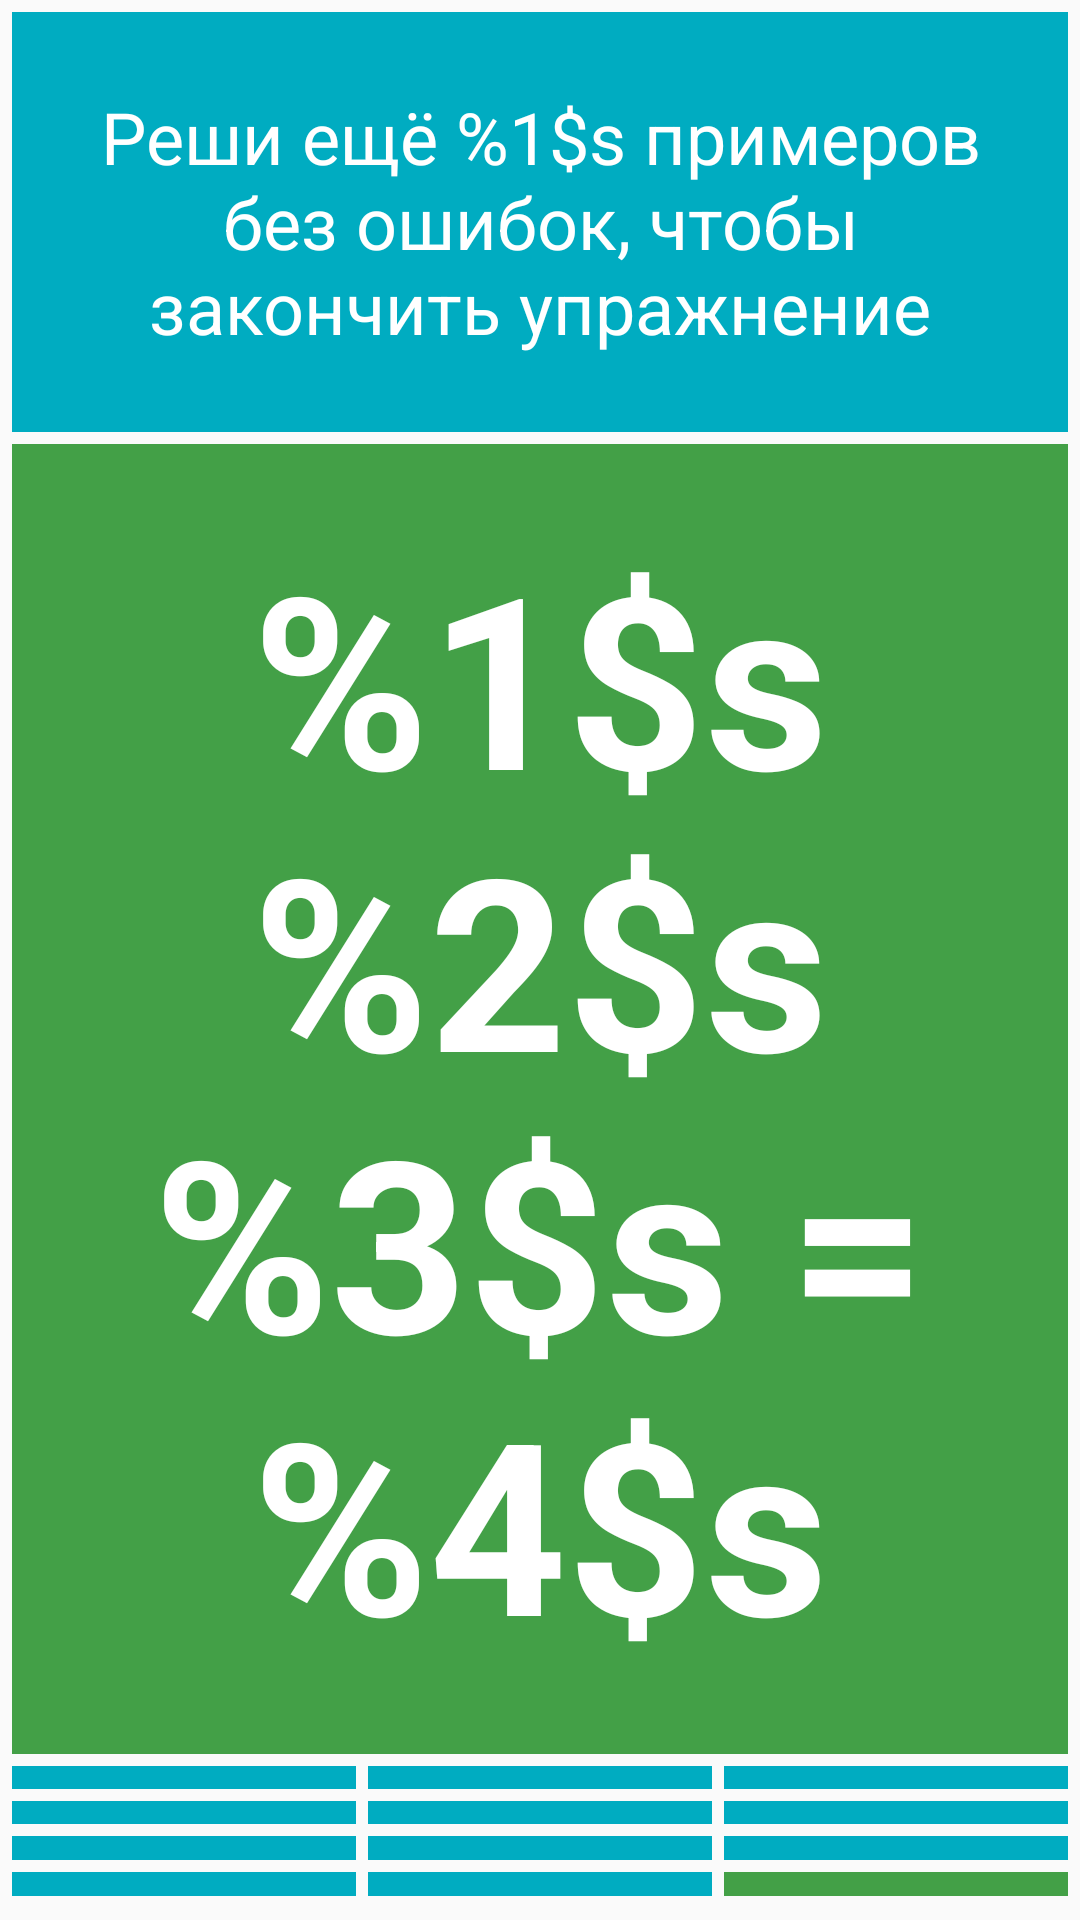

This screen was rendered from an Android layout file. Write that file and the resources it references.
<!-- AndroidManifest.xml: activity theme Theme.Kids_math -->
<!-- res/layout/activity_main.xml -->
<?xml version="1.0" encoding="utf-8"?>
<LinearLayout xmlns:android="http://schemas.android.com/apk/res/android"
    xmlns:tools="http://schemas.android.com/tools"
    android:layout_width="match_parent"
    android:layout_height="match_parent"
    android:orientation="vertical"
    android:padding="@dimen/SmallMargin">

    <TextView
        android:id="@+id/aim"
        android:layout_width="match_parent"
        android:layout_height="140dp"
        android:layout_marginBottom="@dimen/SmallMargin"
        android:background="@color/widgeBackground"
        android:gravity="center"
        android:padding="@dimen/textViewPadding"
        android:text="@string/activity_main_aim"
        android:textColor="@color/textColor"
        android:textSize="@dimen/aimTextSize" />

    <TextView
        android:id="@+id/task"
        android:layout_width="match_parent"
        android:layout_height="wrap_content"
        android:layout_marginBottom="@dimen/SmallMargin"
        android:background="@color/taskBackground"
        android:gravity="center"
        android:padding="@dimen/textViewPadding"
        android:text="@string/activityMainTask"
        android:textColor="@color/textColor"
        android:textSize="@dimen/taskTextSize"
        android:textStyle="bold" />

    <LinearLayout
        android:layout_width="match_parent"
        android:layout_height="0dp"
        android:layout_marginBottom="@dimen/SmallMargin"
        android:layout_weight="1"
        android:orientation="horizontal">

        <TextView
            android:id="@+id/Button1"
            style="@style/ButtonTextStyle"
            android:layout_width="0dp"
            android:layout_height="match_parent"
            android:layout_marginEnd="@dimen/tinyMargin"
            android:layout_weight="1"
            android:text="@string/Button1" />


        <TextView
            android:id="@+id/Button2"
            style="@style/ButtonTextStyle"
            android:layout_width="0dp"
            android:layout_height="match_parent"
            android:layout_marginStart="@dimen/tinyMargin"
            android:layout_marginEnd="@dimen/tinyMargin"
            android:layout_weight="1"
            android:text="@string/Button2" />

        <TextView
            android:id="@+id/Button3"
            style="@style/ButtonTextStyle"
            android:layout_width="0dp"
            android:layout_height="match_parent"
            android:layout_marginStart="@dimen/tinyMargin"
            android:layout_weight="1"
            android:text="@string/Button3" />

    </LinearLayout>

    <LinearLayout
        android:layout_width="match_parent"
        android:layout_height="0dp"
        android:layout_marginBottom="@dimen/SmallMargin"
        android:layout_weight="1"
        android:orientation="horizontal">

        <TextView
            android:id="@+id/Button4"
            style="@style/ButtonTextStyle"
            android:layout_width="0dp"
            android:layout_height="match_parent"
            android:layout_marginEnd="@dimen/tinyMargin"
            android:layout_weight="1"
            android:text="@string/Button4" />


        <TextView
            android:id="@+id/Button5"
            style="@style/ButtonTextStyle"
            android:layout_width="0dp"
            android:layout_height="match_parent"
            android:layout_marginStart="@dimen/tinyMargin"
            android:layout_marginEnd="@dimen/tinyMargin"
            android:layout_weight="1"
            android:text="@string/Button5" />

        <TextView
            android:id="@+id/Button6"
            style="@style/ButtonTextStyle"
            android:layout_width="0dp"
            android:layout_height="match_parent"
            android:layout_marginStart="@dimen/tinyMargin"
            android:layout_weight="1"
            android:text="@string/Button6" />

    </LinearLayout>

    <LinearLayout
        android:layout_width="match_parent"
        android:layout_height="0dp"
        android:layout_marginBottom="@dimen/SmallMargin"
        android:layout_weight="1"
        android:orientation="horizontal">

        <TextView
            android:id="@+id/Button7"
            style="@style/ButtonTextStyle"
            android:layout_width="0dp"
            android:layout_height="match_parent"
            android:layout_marginEnd="@dimen/tinyMargin"
            android:layout_weight="1"
            android:text="@string/Button7" />


        <TextView
            android:id="@+id/Button8"
            style="@style/ButtonTextStyle"
            android:layout_width="0dp"
            android:layout_height="match_parent"
            android:layout_marginStart="@dimen/tinyMargin"
            android:layout_marginEnd="@dimen/tinyMargin"
            android:layout_weight="1"
            android:text="@string/Button8" />

        <TextView
            android:id="@+id/Button9"
            style="@style/ButtonTextStyle"
            android:layout_width="0dp"
            android:layout_height="match_parent"
            android:layout_marginStart="@dimen/tinyMargin"
            android:layout_weight="1"
            android:text="@string/Button9" />

    </LinearLayout>

    <LinearLayout
        android:layout_width="match_parent"
        android:layout_height="0dp"
        android:layout_marginBottom="@dimen/SmallMargin"
        android:layout_weight="1"
        android:orientation="horizontal">

        <TextView
            android:id="@+id/ButtonBackspace"
            style="@style/ButtonTextStyle"
            android:layout_width="0dp"
            android:layout_height="match_parent"
            android:layout_marginEnd="@dimen/tinyMargin"
            android:layout_weight="1"
            android:text="@string/ButtonBackspace" />


        <TextView
            android:id="@+id/Button0"
            style="@style/ButtonTextStyle"
            android:layout_width="0dp"
            android:layout_height="match_parent"
            android:layout_marginStart="@dimen/tinyMargin"
            android:layout_marginEnd="@dimen/tinyMargin"
            android:layout_weight="1"
            android:text="@string/Button0" />

        <TextView
            android:id="@+id/ButtonOK"
            style="@style/ButtonTextStyle.green"
            android:layout_width="0dp"
            android:layout_height="match_parent"
            android:layout_marginStart="@dimen/tinyMargin"
            android:layout_weight="1"
            android:text="@string/ButtonOK" />

    </LinearLayout>

</LinearLayout>
<!-- resources referenced by this layout -->
<resources>
  <color name="taskBackground">#43A047</color>
  <color name="textColor">#FFFFFF</color>
  <color name="widgeBackground">#00ACC1</color>
  <dimen name="SmallMargin">4dp</dimen>
  <dimen name="aimTextSize">24sp</dimen>
  <dimen name="taskTextSize">80sp</dimen>
  <dimen name="textViewPadding">24dp</dimen>
  <dimen name="tinyMargin">2dp</dimen>
  <string name="Button0">0</string>
  <string name="Button1">1</string>
  <string name="Button2">2</string>
  <string name="Button3">3</string>
  <string name="Button4">4</string>
  <string name="Button5">5</string>
  <string name="Button6">6</string>
  <string name="Button7">7</string>
  <string name="Button8">8</string>
  <string name="Button9">9</string>
  <string name="ButtonBackspace">"&lt;-"</string>
  <string name="ButtonOK">"OK"</string>
  <string name="activityMainTask">%1$s %2$s %3$s = %4$s</string>
  <string name="activity_main_aim">Реши ещё %1$s примеров без ошибок, чтобы закончить упражнение</string>
  <style name="ButtonTextStyle">
          <item name="android:background">@drawable/ripple_light_backgraund</item>
          <item name="android:textColor">@color/textColor</item>
          <item name="android:textSize">@dimen/buttonTextSize</item>
          <item name="android:textStyle">bold</item>
          <item name="android:gravity">center</item>
          <item name="android:padding">@dimen/textViewPadding</item>
          <item name="android:clickable">true</item>
      </style>
  <style name="ButtonTextStyle.green">
          <item name="android:background">@drawable/ripple_light_green_backgaund</item>
      </style>
  <style name="Theme.Kids_math" parent="android:Theme.Material.Light.NoActionBar" />
  <!-- drawable ripple_light_backgraund (drawable) -->
  <?xml version="1.0" encoding="utf-8"?>
  <ripple xmlns:android="http://schemas.android.com/apk/res/android"
      android:color="@color/rippleColor">
      <item>
          <color android:color="@color/widgeBackground"/>
      </item>
  </ripple>
  <dimen name="buttonTextSize">20sp</dimen>
  <!-- drawable ripple_light_green_backgaund (drawable) -->
  <?xml version="1.0" encoding="utf-8"?>
  <ripple xmlns:android="http://schemas.android.com/apk/res/android"
      android:color="@color/rippleColor">
      <item>
          <color android:color="@color/taskBackground"/>
      </item>
  </ripple>
  <color name="rippleColor">#B75D6EF8</color>
</resources>
